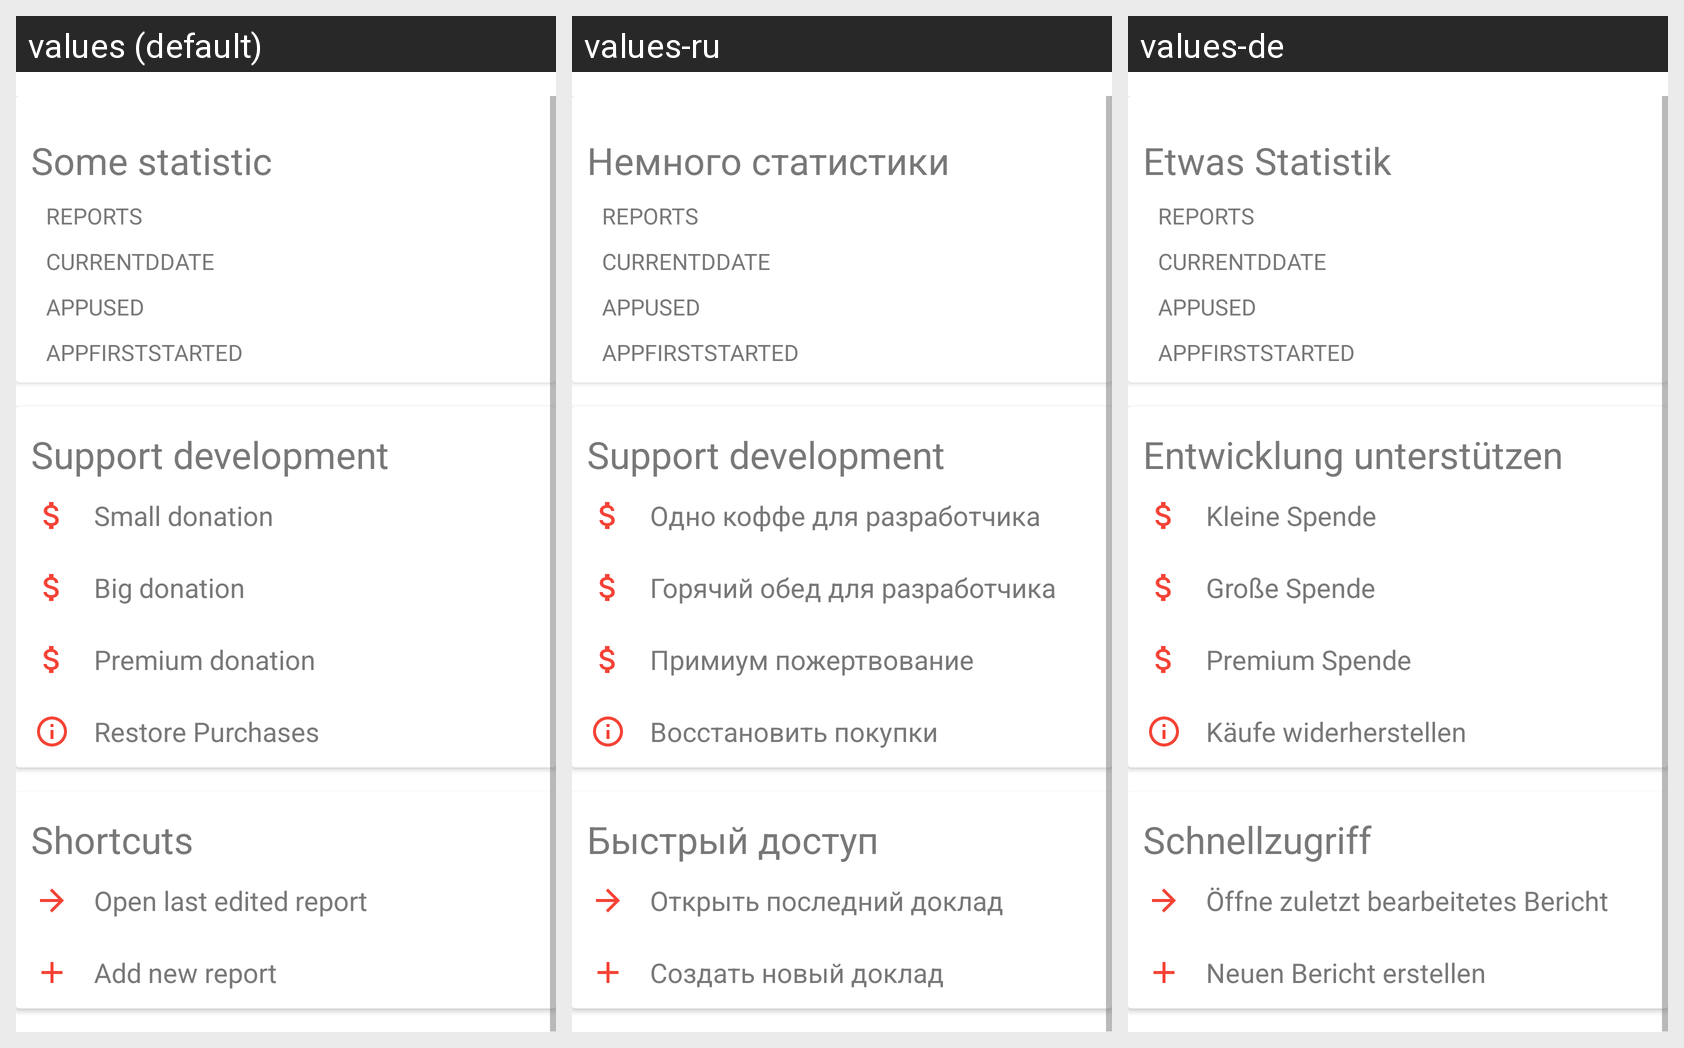

Translations of the strings shown on this Android screen, per locale in the grid:
Android screen res/layout/content_main.xml rendered under 3 locales, left to right: values (default), values-ru, values-de. Device: Nexus 5 (rendered at 1080×1920; each locale shown at half size, 540×960, under a caption strip naming it); theme AppTheme.NoActionBar.
Strings drawn on this screen, with the default value and each locale's value (text and hints the layout hard-codes, and strings that could not be matched under every locale, appear in the picture but are not listed):

statistic
  values: Some statistic
  values-ru: Немного статистики
  values-de: Etwas Statistik

supportDev
  values: Support development
  values-ru: Support development
  values-de: Entwicklung unterstützen

buy_1x
  values: Small donation
  values-ru: Одно коффе для разработчика
  values-de: Kleine Spende

buy_3x
  values: Big donation
  values-ru: Горячий обед для разработчика
  values-de: Große Spende

buy_5x
  values: Premium donation
  values-ru: Примиум пожертвование
  values-de: Premium Spende

restore_purchases
  values: Restore Purchases
  values-ru: Восстановить покупки
  values-de: Käufe widerherstellen

shortcuts
  values: Shortcuts
  values-ru: Быстрый доступ
  values-de: Schnellzugriff

open_last_report
  values: Open last edited report
  values-ru: Открыть последний доклад
  values-de: Öffne zuletzt bearbeitetes Bericht

add_report
  values: Add new report
  values-ru: Создать новый доклад
  values-de: Neuen Bericht erstellen
